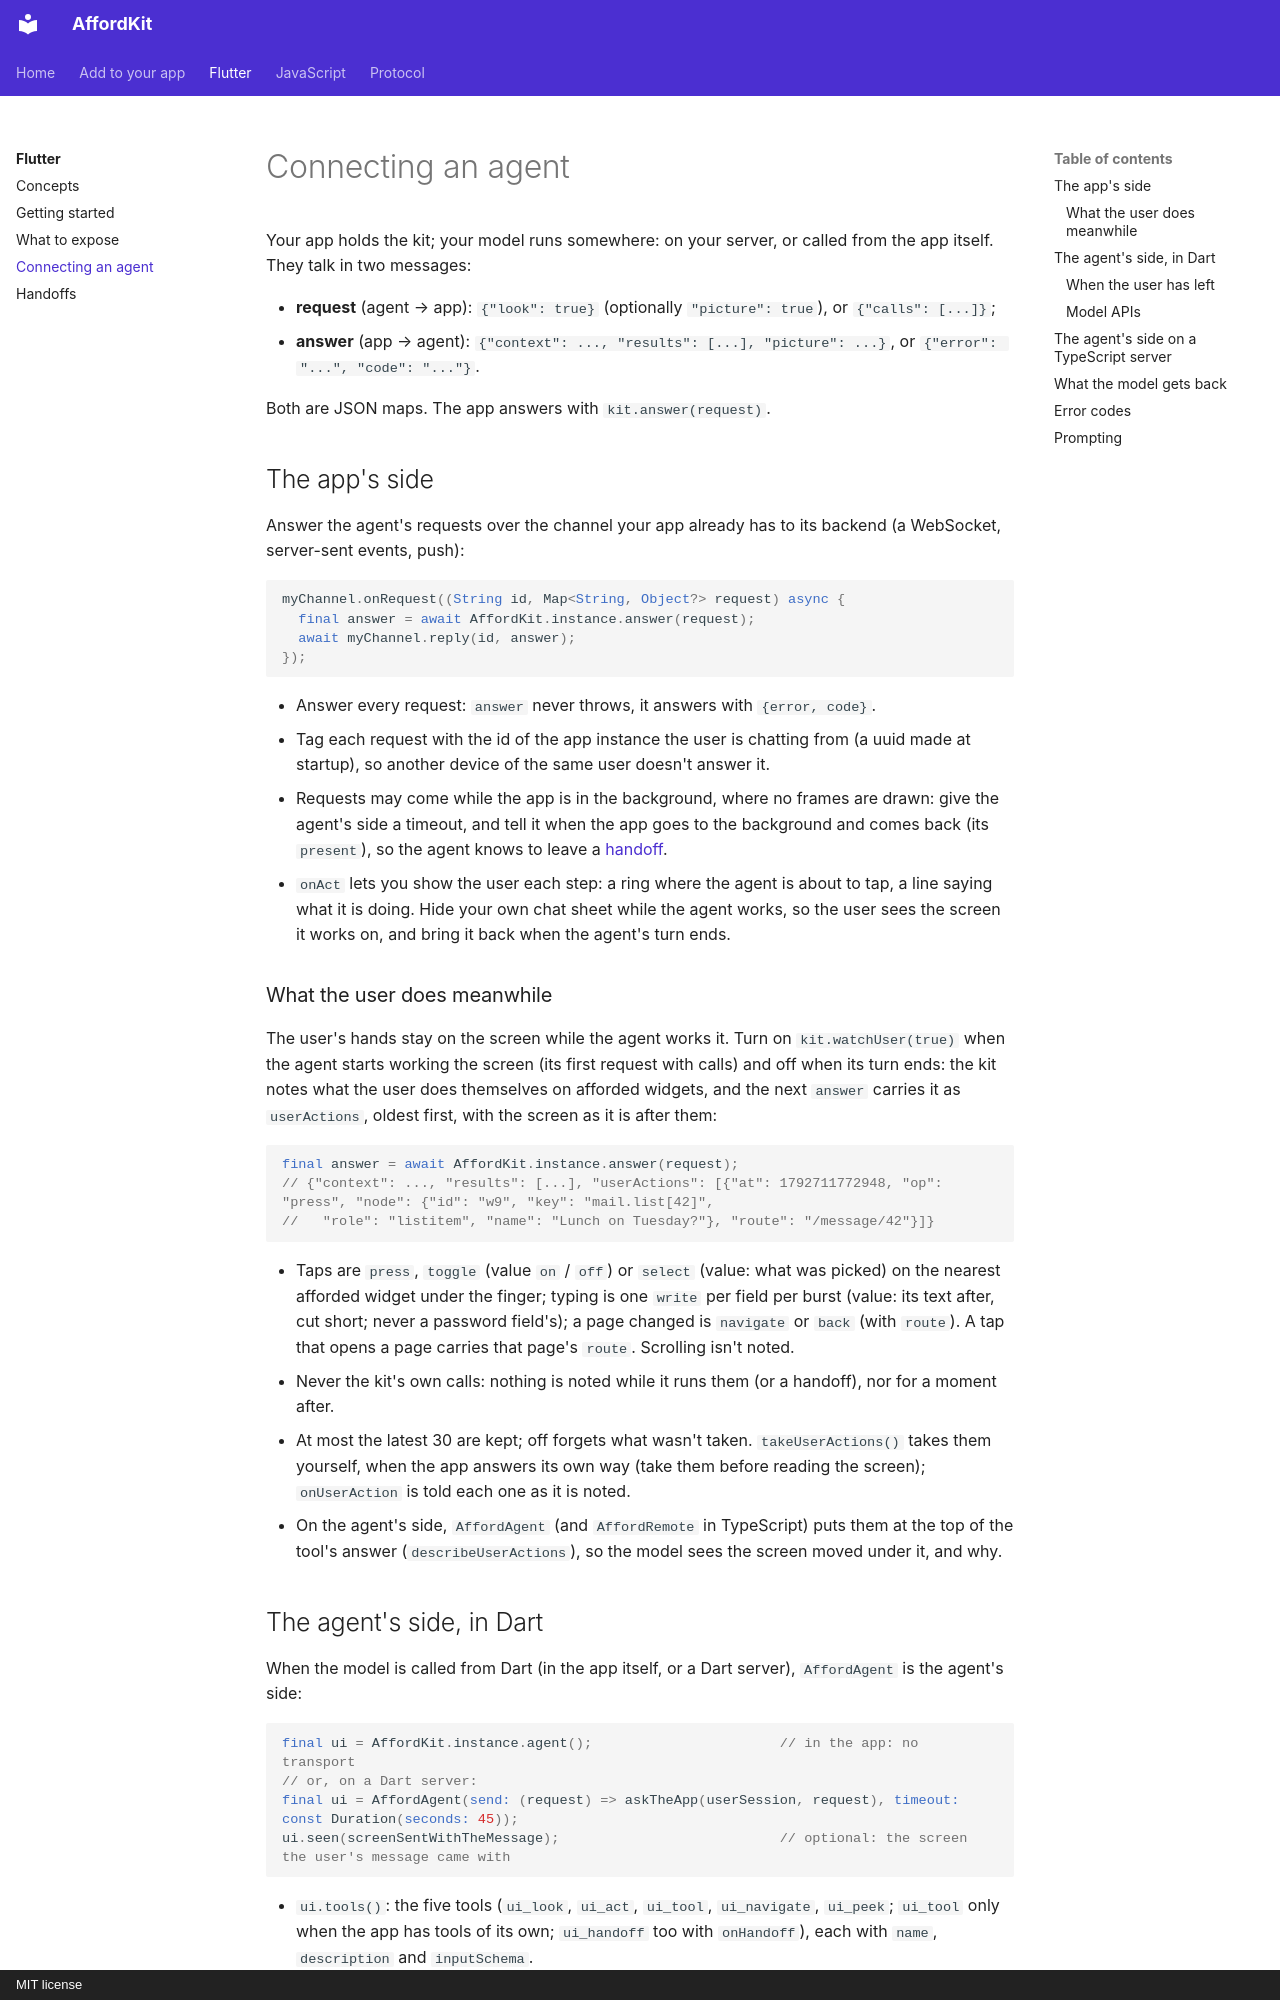

repository: momomoink/affordkit · page: flutter/connecting-an-agent/index.html · generator: mkdocs · copyright: MIT license

# Connecting an agent

Your app holds the kit; your model runs somewhere: on your server, or called from the app itself. They talk in two messages:

- **request** (agent → app): `{"look": true}` (optionally `"picture": true`), or `{"calls": [...]}`;
- **answer** (app → agent): `{"context": ..., "results": [...], "picture": ...}`, or `{"error": "...", "code": "..."}`.

Both are JSON maps. The app answers with `kit.answer(request)`.

## The app's side

Answer the agent's requests over the channel your app already has to its backend (a WebSocket, server-sent events, push):

```dart
myChannel.onRequest((String id, Map<String, Object?> request) async {
  final answer = await AffordKit.instance.answer(request);
  await myChannel.reply(id, answer);
});
```

- Answer every request: `answer` never throws, it answers with `{error, code}`.
- Tag each request with the id of the app instance the user is chatting from (a uuid made at startup), so another device of the
  same user doesn't answer it.
- Requests may come while the app is in the background, where no frames are drawn: give the agent's side a timeout, and tell
  it when the app goes to the background and comes back (its `present`), so the agent knows to leave a [handoff](handoffs.md).
- `onAct` lets you show the user each step: a ring where the agent is about to tap, a line saying what it is doing. Hide your own
  chat sheet while the agent works, so the user sees the screen it works on, and bring it back when the agent's turn ends.

### What the user does meanwhile

The user's hands stay on the screen while the agent works it. Turn on `kit.watchUser(true)` when the agent starts working the
screen (its first request with calls) and off when its turn ends: the kit notes what the user does themselves on afforded widgets,
and the next `answer` carries it as `userActions`, oldest first, with the screen as it is after them:

```dart
final answer = await AffordKit.instance.answer(request);
// {"context": ..., "results": [...], "userActions": [{"at": 1792711772948, "op": "press", "node": {"id": "w9", "key": "mail.list[42]",
//   "role": "listitem", "name": "Lunch on Tuesday?"}, "route": "/message/42"}]}
```

- Taps are `press`, `toggle` (value `on` / `off`) or `select` (value: what was picked) on the nearest afforded widget under the
  finger; typing is one `write` per field per burst (value: its text after, cut short; never a password field's); a page changed
  is `navigate` or `back` (with `route`). A tap that opens a page carries that page's `route`. Scrolling isn't noted.
- Never the kit's own calls: nothing is noted while it runs them (or a handoff), nor for a moment after.
- At most the latest 30 are kept; off forgets what wasn't taken. `takeUserActions()` takes them yourself, when the app answers
  its own way (take them before reading the screen); `onUserAction` is told each one as it is noted.
- On the agent's side, `AffordAgent` (and `AffordRemote` in TypeScript) puts them at the top of the tool's answer
  (`describeUserActions`), so the model sees the screen moved under it, and why.
